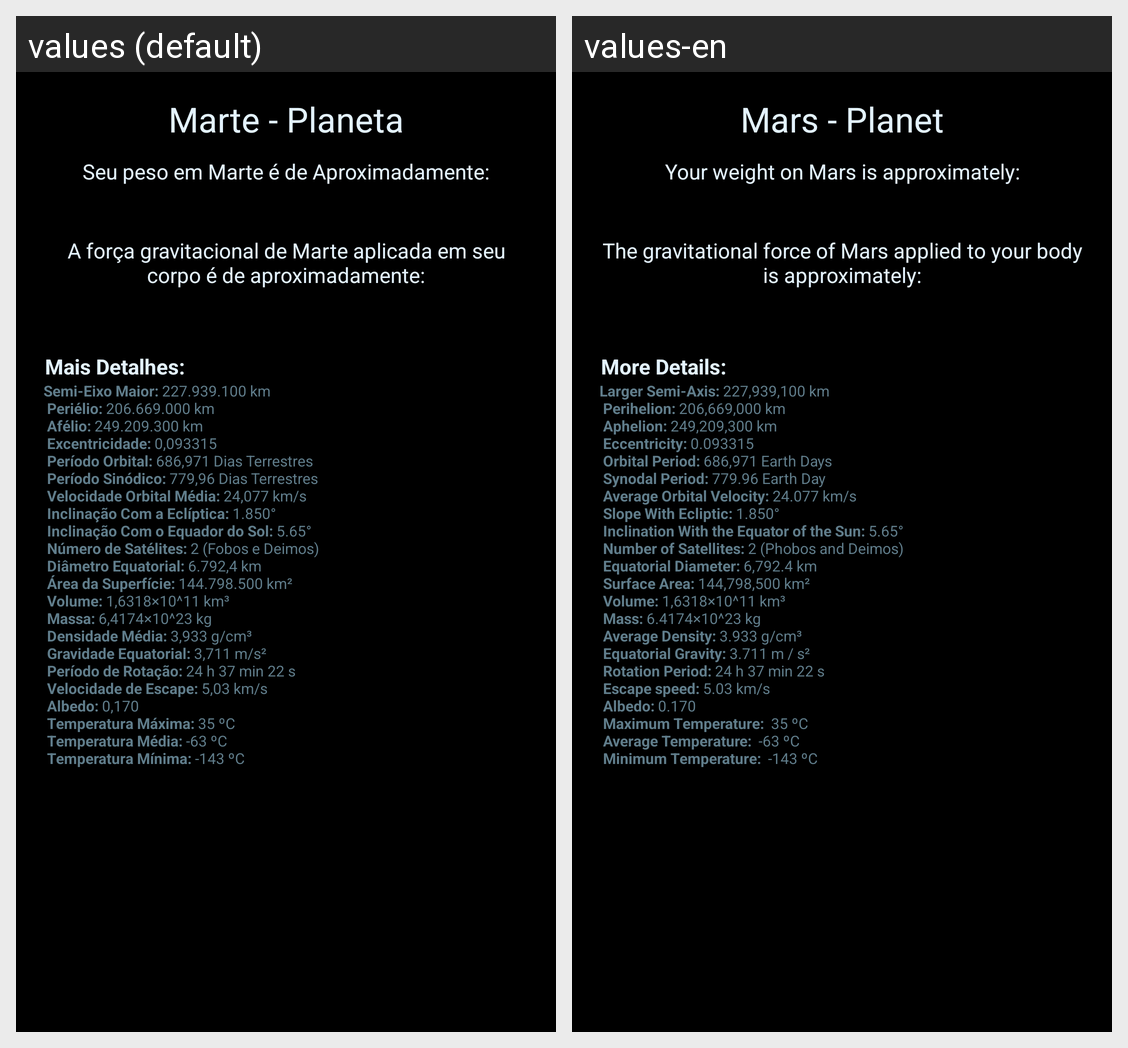

For this localized Android screen grid, give each drawn string resource with its value in every locale shown.
Android screen res/layout/activity_marte.xml rendered under 2 locales, left to right: values (default), values-en. Device: Nexus 5 (rendered at 1080×1920; each locale shown at half size, 540×960, under a caption strip naming it); theme AppTheme.
Strings drawn on this screen, with the default value and each locale's value (text and hints the layout hard-codes, and strings that could not be matched under every locale, appear in the picture but are not listed):

marte_nplaneta
  values: Marte - Planeta
  values-en: Mars - Planet

marte1
  values: Seu peso em Marte é de Aproximadamente:
  values-en: Your weight on Mars is approximately:

marte2
  values: A força gravitacional de Marte aplicada em seu corpo é de aproximadamente:
  values-en: The gravitational force of Mars applied to your body is approximately:
